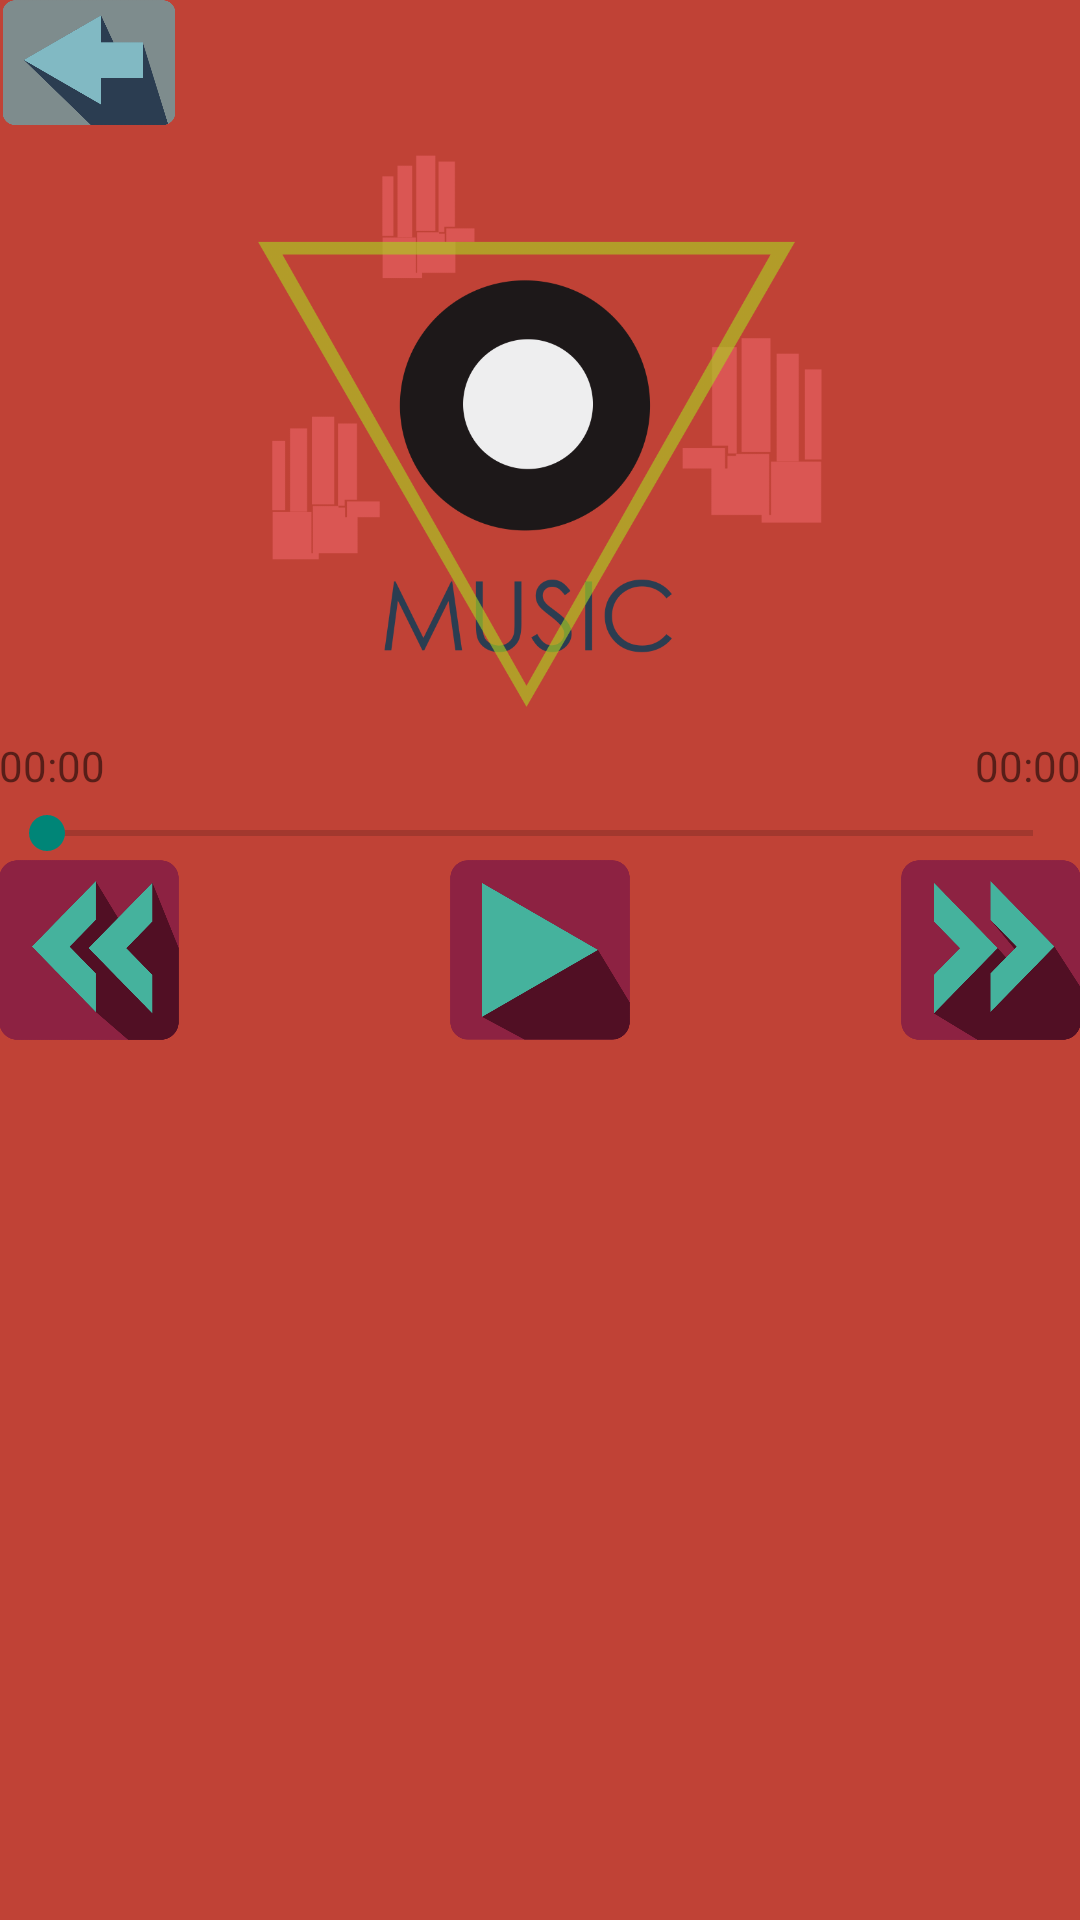

Write the Android layout XML for this screen, with the resource values it uses.
<!-- AndroidManifest.xml: application theme AppTheme -->
<!-- res/layout/activity_musik.xml -->
<RelativeLayout xmlns:android="http://schemas.android.com/apk/res/android"
    xmlns:tools="http://schemas.android.com/tools" android:layout_width="match_parent"
    android:layout_height="match_parent" android:paddingLeft="@dimen/activity_horizontal_margin"
    android:paddingRight="@dimen/activity_horizontal_margin"
    android:paddingTop="@dimen/activity_vertical_margin"
    android:paddingBottom="@dimen/activity_vertical_margin"
    tools:context="com.example.sipo.mulmed.Musik"
    android:background="#ffc04236">

    <LinearLayout
        android:orientation="vertical"
        android:layout_width="fill_parent"
        android:layout_height="fill_parent"
        android:weightSum="1">
        <ImageButton
            android:layout_width="60dp"
            android:layout_height="40dp"
            android:id="@+id/btnBack"
            android:text="back"
            android:src="@drawable/back"
            android:background="@null"
            android:scaleType="fitCenter"
            android:layout_weight="0.02" />
        <ImageView
            android:layout_width="188dp"
            android:layout_height="204dp"
            android:id="@+id/imageButton"
            android:src="@drawable/logomusic"
            android:scaleType="fitCenter"
            android:background="@null"
            android:layout_gravity="center_horizontal" />

        <RelativeLayout
            android:layout_width="fill_parent"
            android:layout_height="41dp">

            <TextView
                android:layout_width="wrap_content"
                android:layout_height="wrap_content"
                android:text="00:00"
                android:id="@+id/txtStart" />

            <TextView
                android:layout_width="wrap_content"
                android:layout_height="wrap_content"
                android:text="00:00"
                android:id="@+id/txtFinal"
                android:layout_alignParentTop="true"
                android:layout_alignParentRight="true"
                android:layout_alignParentEnd="true" />

            <SeekBar
                android:layout_width="match_parent"
                android:layout_height="wrap_content"
                android:id="@+id/seekBar"
                android:layout_gravity="center_horizontal"
                android:layout_weight="0.53"
                android:layout_alignParentBottom="true"
                android:layout_alignParentLeft="true"
                android:layout_alignParentStart="true" />
        </RelativeLayout>

        <RelativeLayout
            android:orientation="horizontal"
            android:layout_width="fill_parent"
            android:layout_height="wrap_content"
            android:layout_weight="0.19">

            <ImageButton
                android:layout_width="60dp"
                android:layout_height="60dp"
                android:text="Prev"
                android:id="@+id/btnPrev"
                android:background="@null"
                android:scaleType="fitCenter"
                android:src="@drawable/prev" />

            <ImageButton
                android:layout_width="60dp"
                android:layout_height="60dp"
                android:text="Play"
                android:id="@+id/btnPlay"
                android:background="@null"
                android:scaleType="fitCenter"
                android:src="@drawable/play"
                android:layout_alignParentTop="true"
                android:layout_centerHorizontal="true" />

            <ImageButton
                android:layout_width="60dp"
                android:layout_height="60dp"
                android:text="Next"
                android:id="@+id/btnNext"
                android:background="@null"
                android:scaleType="fitCenter"
                android:src="@drawable/next"
                android:layout_alignParentTop="true"
                android:layout_alignParentRight="true"
                android:layout_alignParentEnd="true" />

        </RelativeLayout>

        <ListView
            android:layout_width="wrap_content"
            android:layout_height="200dp"
            android:id="@+id/listView" />

    </LinearLayout>
</RelativeLayout>
<!-- resources referenced by this layout -->
<resources>
  <!-- drawable back: png bitmap (drawable-hdpi, 16818 bytes) -->
  <!-- drawable logomusic: png bitmap (drawable-hdpi, 74418 bytes) -->
  <!-- drawable next: png bitmap (drawable-hdpi, 25673 bytes) -->
  <!-- drawable play: png bitmap (drawable-hdpi, 17579 bytes) -->
  <!-- drawable prev: png bitmap (drawable-hdpi, 25935 bytes) -->
  <style name="AppTheme" parent="Theme.AppCompat.Light.DarkActionBar">
          
          <item name="android:windowNoTitle">true</item>
          <item name="android:windowFullscreen">true</item>
  
  
      </style>
</resources>
